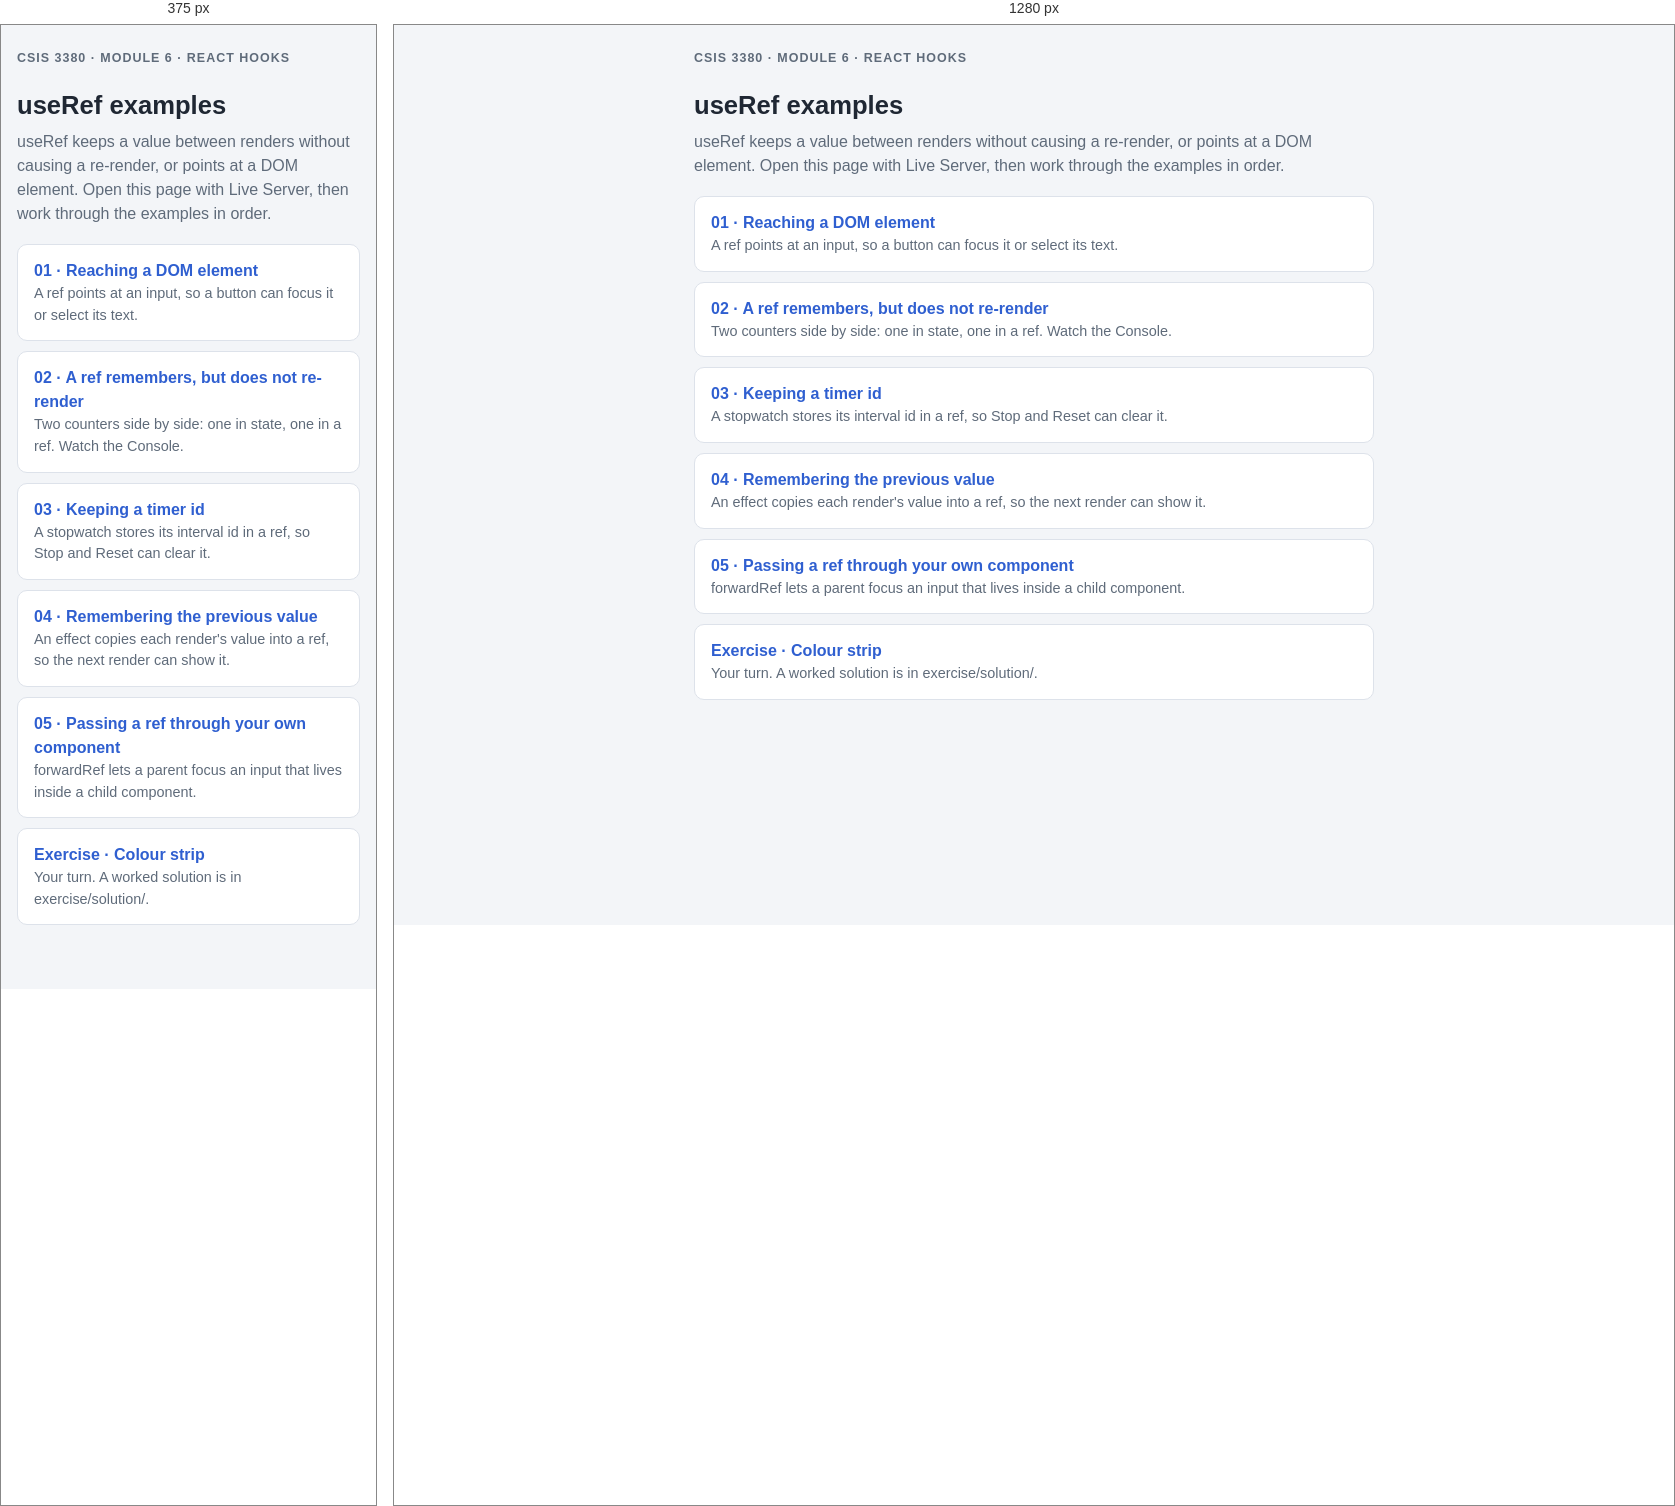
Rendered at 375 px and 1280 px, left to right.

<!-- file: index.html -->
<!DOCTYPE html>
<html lang="en">
  <head>
    <meta charset="utf-8" />
    <meta name="viewport" content="width=device-width, initial-scale=1" />
    <title>useRef examples</title>
    <link rel="stylesheet" href="./styles.css" />
  </head>
  <body>
    <header class="intro">
      <p class="eyebrow">CSIS 3380 · Module 6 · React Hooks</p>
      <h1>useRef examples</h1>
      <p>useRef keeps a value between renders without causing a re-render, or points at a DOM element. Open this page with Live Server, then work through the examples in order.</p>
    </header>

    <ul class="examples">
      <li><a href="./01-focus-input.html"><strong>01 · Reaching a DOM element</strong><span>A ref points at an input, so a button can focus it or select its text.</span></a></li>
      <li><a href="./02-ref-vs-state.html"><strong>02 · A ref remembers, but does not re-render</strong><span>Two counters side by side: one in state, one in a ref. Watch the Console.</span></a></li>
      <li><a href="./03-stopwatch.html"><strong>03 · Keeping a timer id</strong><span>A stopwatch stores its interval id in a ref, so Stop and Reset can clear it.</span></a></li>
      <li><a href="./04-previous-value.html"><strong>04 · Remembering the previous value</strong><span>An effect copies each render&#x27;s value into a ref, so the next render can show it.</span></a></li>
      <li><a href="./05-forward-ref.html"><strong>05 · Passing a ref through your own component</strong><span>forwardRef lets a parent focus an input that lives inside a child component.</span></a></li>
      <li><a href="./exercise/starter/index.html"><strong>Exercise · Colour strip</strong>
        <span>Your turn. A worked solution is in exercise/solution/.</span></a></li>
    </ul>
  </body>
</html>


/* @media block from styles.css */
@media (max-width: 560px) {
  .grid-2 {
    grid-template-columns: 1fr;
  }
}